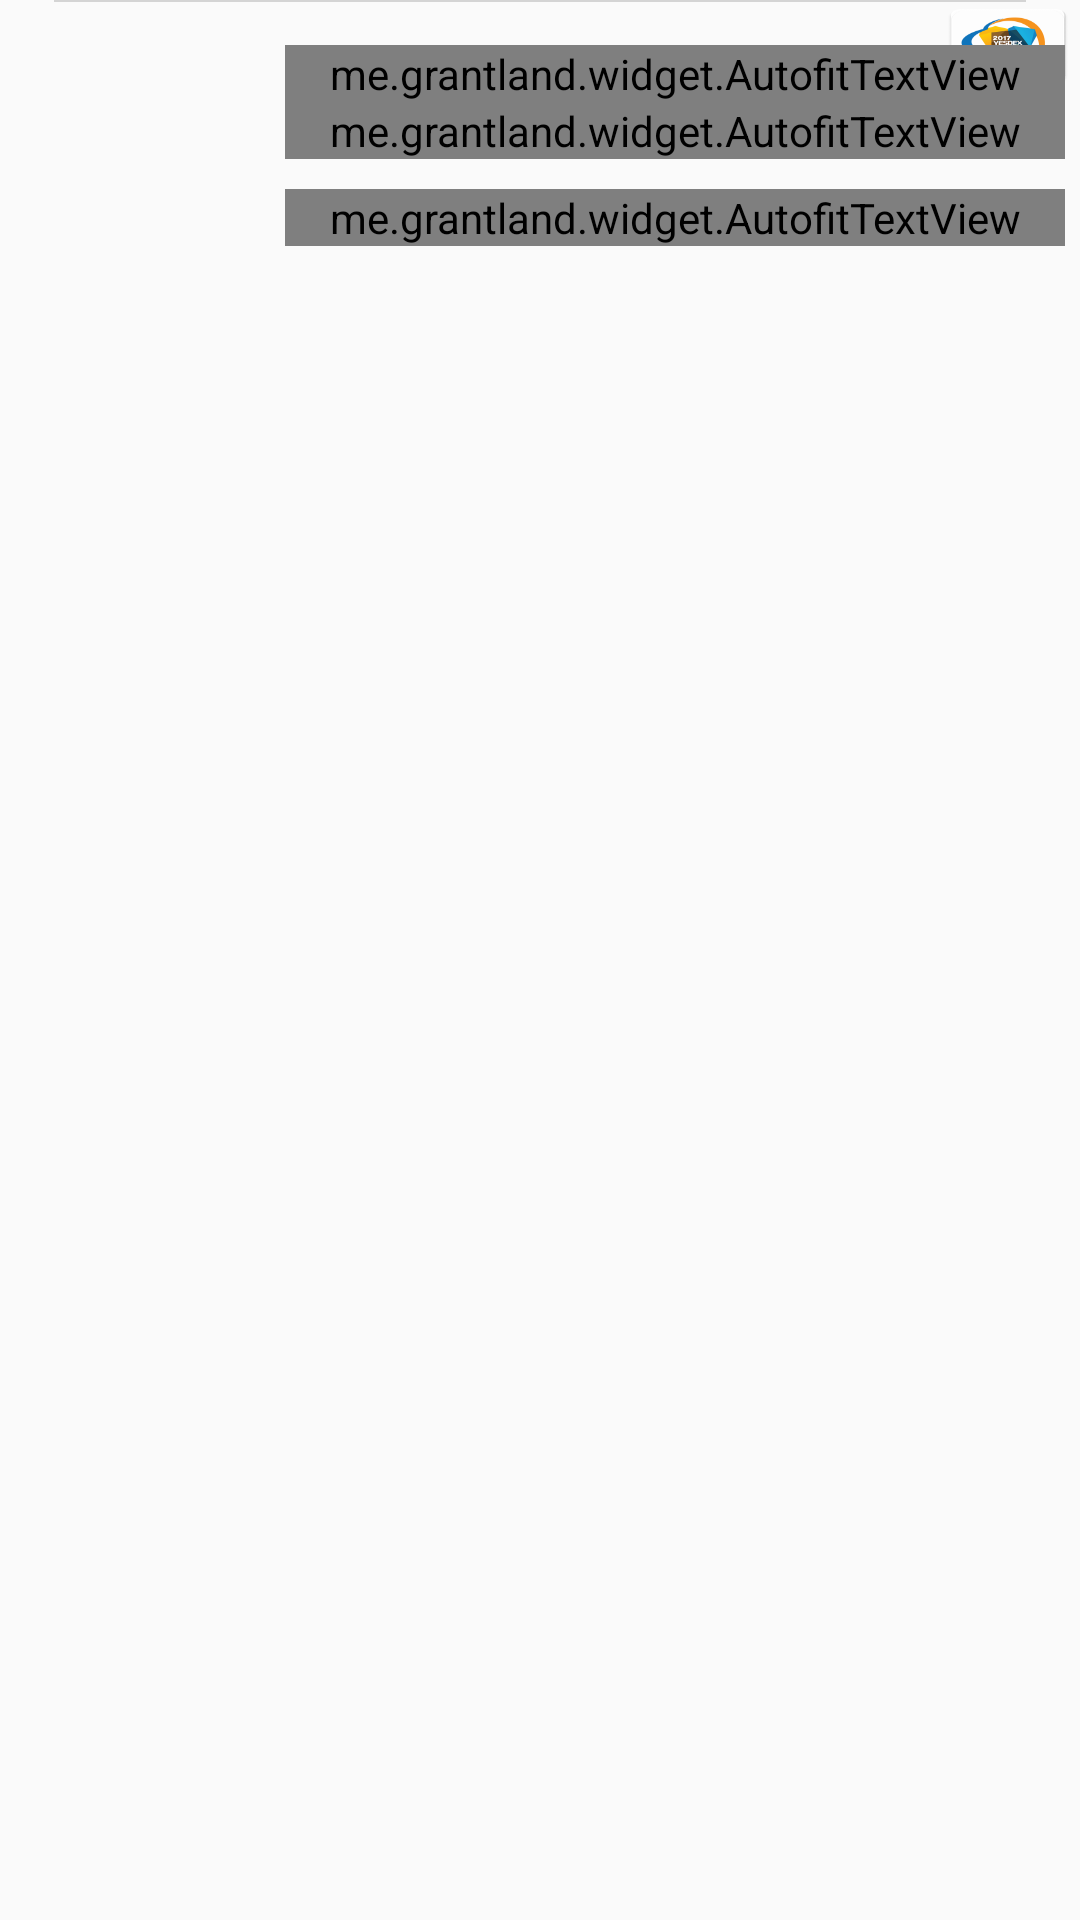

Android layout source for this screen:
<!-- AndroidManifest.xml: application theme AppTheme -->
<!-- res/layout/listview_row.xml -->
<?xml version="1.0" encoding="utf-8"?>
<FrameLayout xmlns:android="http://schemas.android.com/apk/res/android"
    android:orientation="vertical" android:layout_width="match_parent"
    android:layout_height="match_parent">

    <ImageView
        android:layout_width="wrap_content"
        android:layout_height="30dp"
        android:layout_gravity="right"
        android:background="@mipmap/ic_launcher"
        android:id="@+id/attend_state_image"/>

    <LinearLayout
        android:id="@+id/attend_info_layout"
        android:layout_width="match_parent"
        android:layout_height="wrap_content"
        android:orientation="horizontal"
        android:layout_marginTop="10dp">

        <FrameLayout
            android:layout_width="match_parent"
            android:layout_height="match_parent"
            android:layout_gravity="center_vertical"
            android:layout_weight="3">

            <ImageView
                android:id="@+id/educator_image"
                android:layout_width="match_parent"
                android:layout_height="match_parent"
                android:background="@mipmap/ic_launcher_round"/>

        </FrameLayout>

        <LinearLayout
            android:layout_width="match_parent"
            android:layout_height="wrap_content"
            android:layout_gravity="center_vertical"
            android:layout_margin="5dp"
            android:layout_weight="1"
            android:orientation="vertical">

            <me.grantland.widget.AutofitTextView
                android:id="@+id/educator_name"
                android:layout_width="match_parent"
                android:layout_height="wrap_content"
                android:text="강연자 : "
                />

            <me.grantland.widget.AutofitTextView
                android:id="@+id/educator_time"
                android:layout_width="match_parent"
                android:layout_height="wrap_content"
                android:text="강의 시간 : "
                />

            <me.grantland.widget.AutofitTextView
                android:id="@+id/educator_title"
                android:layout_width="match_parent"
                android:layout_height="wrap_content"
                android:text="강의 제목 : "
                android:layout_marginTop="10dp"
                />


        </LinearLayout>


    </LinearLayout>

    <View
        android:layout_marginLeft="18dp"
        android:layout_marginRight="18dp"
        android:layout_width="fill_parent"
        android:layout_height="0.7dp"
        android:background="#d4d4d4"/>

</FrameLayout>
<!-- resources referenced by this layout -->
<resources>
  <!-- mipmap ic_launcher: png bitmap (mipmap-hdpi, 4151 bytes) -->
  <style name="AppTheme" parent="Theme.AppCompat.Light.DarkActionBar">
          
          <item name="colorPrimary">@color/colorPrimary</item>
          <item name="colorPrimaryDark">@color/appColor</item>
          <item name="colorAccent">@color/colorAccent</item>
      </style>
  <color name="colorPrimary">#3F51B5</color>
  <color name="appColor">#4F9EFF</color>
  <color name="colorAccent">#FF4081</color>
</resources>
